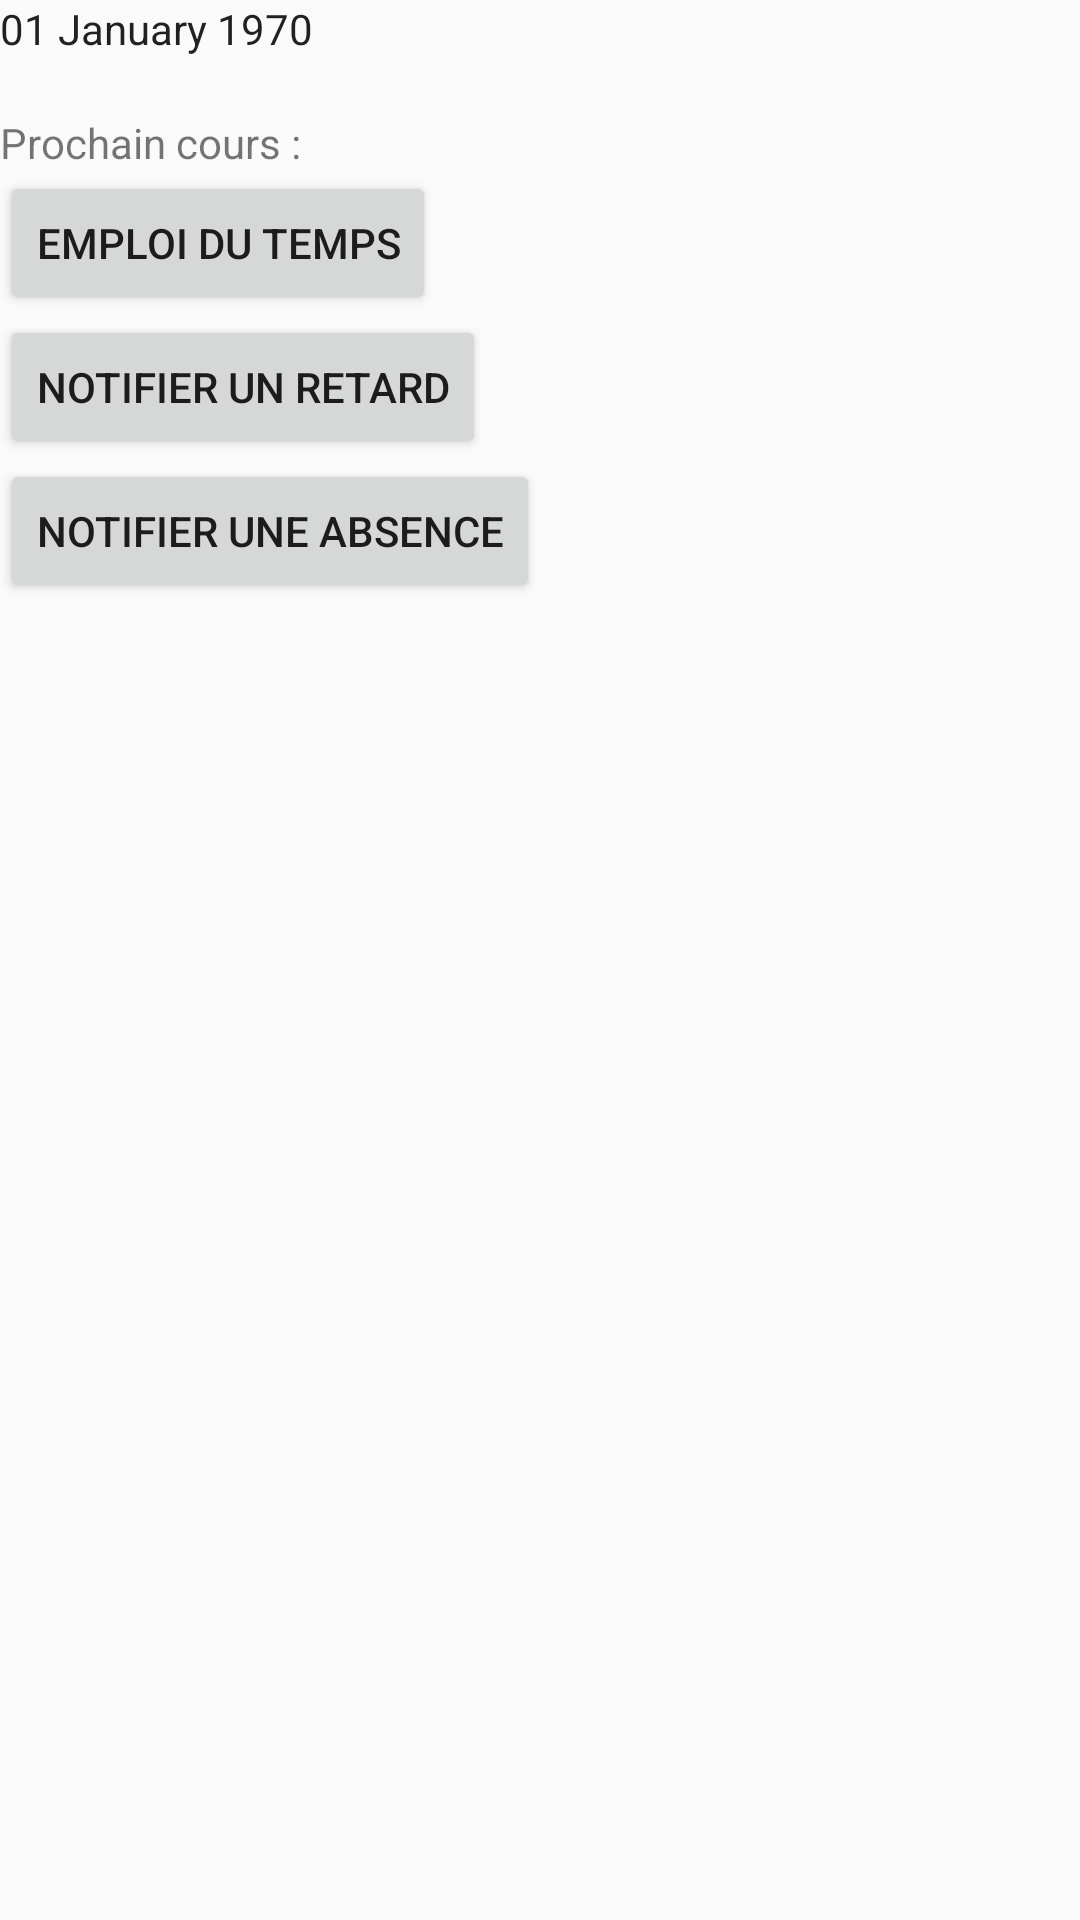

The Android layout XML behind this screen, and the referenced resources:
<!-- AndroidManifest.xml: application theme AppTheme -->
<!-- res/layout/teacherhomepage.xml -->
<?xml version="1.0" encoding="utf-8"?>
<LinearLayout xmlns:android="http://schemas.android.com/apk/res/android"
    android:orientation="vertical" android:layout_width="match_parent"
    android:layout_height="match_parent">

    <LinearLayout
        android:orientation="vertical"
        android:layout_width="match_parent"
        android:layout_height="wrap_content">
        <TextClock
            android:layout_width="wrap_content"
            android:layout_height="wrap_content"
            android:format12Hour="dd MMMM yyyy"
            android:format24Hour="dd MMMM yyyy"
            android:id="@+id/textClock" />


        <LinearLayout
            android:orientation="horizontal"
            android:layout_width="match_parent"
            android:layout_height="wrap_content"
            android:layout_gravity="center_horizontal">

            <TextView
                android:layout_width="wrap_content"
                android:layout_height="wrap_content"
                android:text=""
                android:id="@+id/name" />

            <TextView
                android:layout_width="wrap_content"
                android:layout_height="wrap_content"
                android:layout_marginLeft="10dp"
                android:text=""
                android:id="@+id/firstName" />

        </LinearLayout>

        <LinearLayout
            android:orientation="horizontal"
            android:layout_width="match_parent"
            android:layout_height="wrap_content"
            android:layout_gravity="center_horizontal">

            <TextView
                android:layout_width="wrap_content"
                android:layout_height="wrap_content"
                android:text="@string/period"
                android:id="@+id/period" />
            <TextView
                android:layout_width="wrap_content"
                android:layout_height="wrap_content"
                android:layout_marginLeft="10dp"
                android:text=""
                android:id="@+id/nextPeriod" />
        </LinearLayout>
        <Button
            style="?android:attr/buttonStyleSmall"
            android:layout_width="wrap_content"
            android:layout_height="wrap_content"
            android:text="@string/boutonConsulterEmploiDuTemps"
            android:id="@+id/consulterEmploiDuTemps" />
        <Button
            android:layout_width="wrap_content"
            android:layout_height="wrap_content"
            android:text="@string/boutonNotifierRetard"
            android:id="@+id/notifierRetard" />
        <Button
            android:layout_width="wrap_content"
            android:layout_height="wrap_content"
            android:text="@string/boutonNotifierAbsence"
            android:id="@+id/notifierAbsence" />
    </LinearLayout>
</LinearLayout>
<!-- resources referenced by this layout -->
<resources>
  <string name="boutonConsulterEmploiDuTemps">Emploi du temps</string>
  <string name="boutonNotifierAbsence">Notifier une absence</string>
  <string name="boutonNotifierRetard">Notifier un retard</string>
  <string name="period">Prochain cours : </string>
  <style name="AppTheme" parent="Theme.AppCompat.Light.DarkActionBar">
          
          <item name="colorPrimary">@color/colorPrimary</item>
          <item name="colorPrimaryDark">@color/colorPrimaryDark</item>
          <item name="colorAccent">@color/colorAccent</item>
      </style>
  <!-- not gathered from this repository: default colours our renderer supplied (Android Studio template values) -->
  <color name="colorPrimary">#FF6200EE</color>
  <color name="colorPrimaryDark">#FF3700B3</color>
  <color name="colorAccent">#FF03DAC5</color>
</resources>
